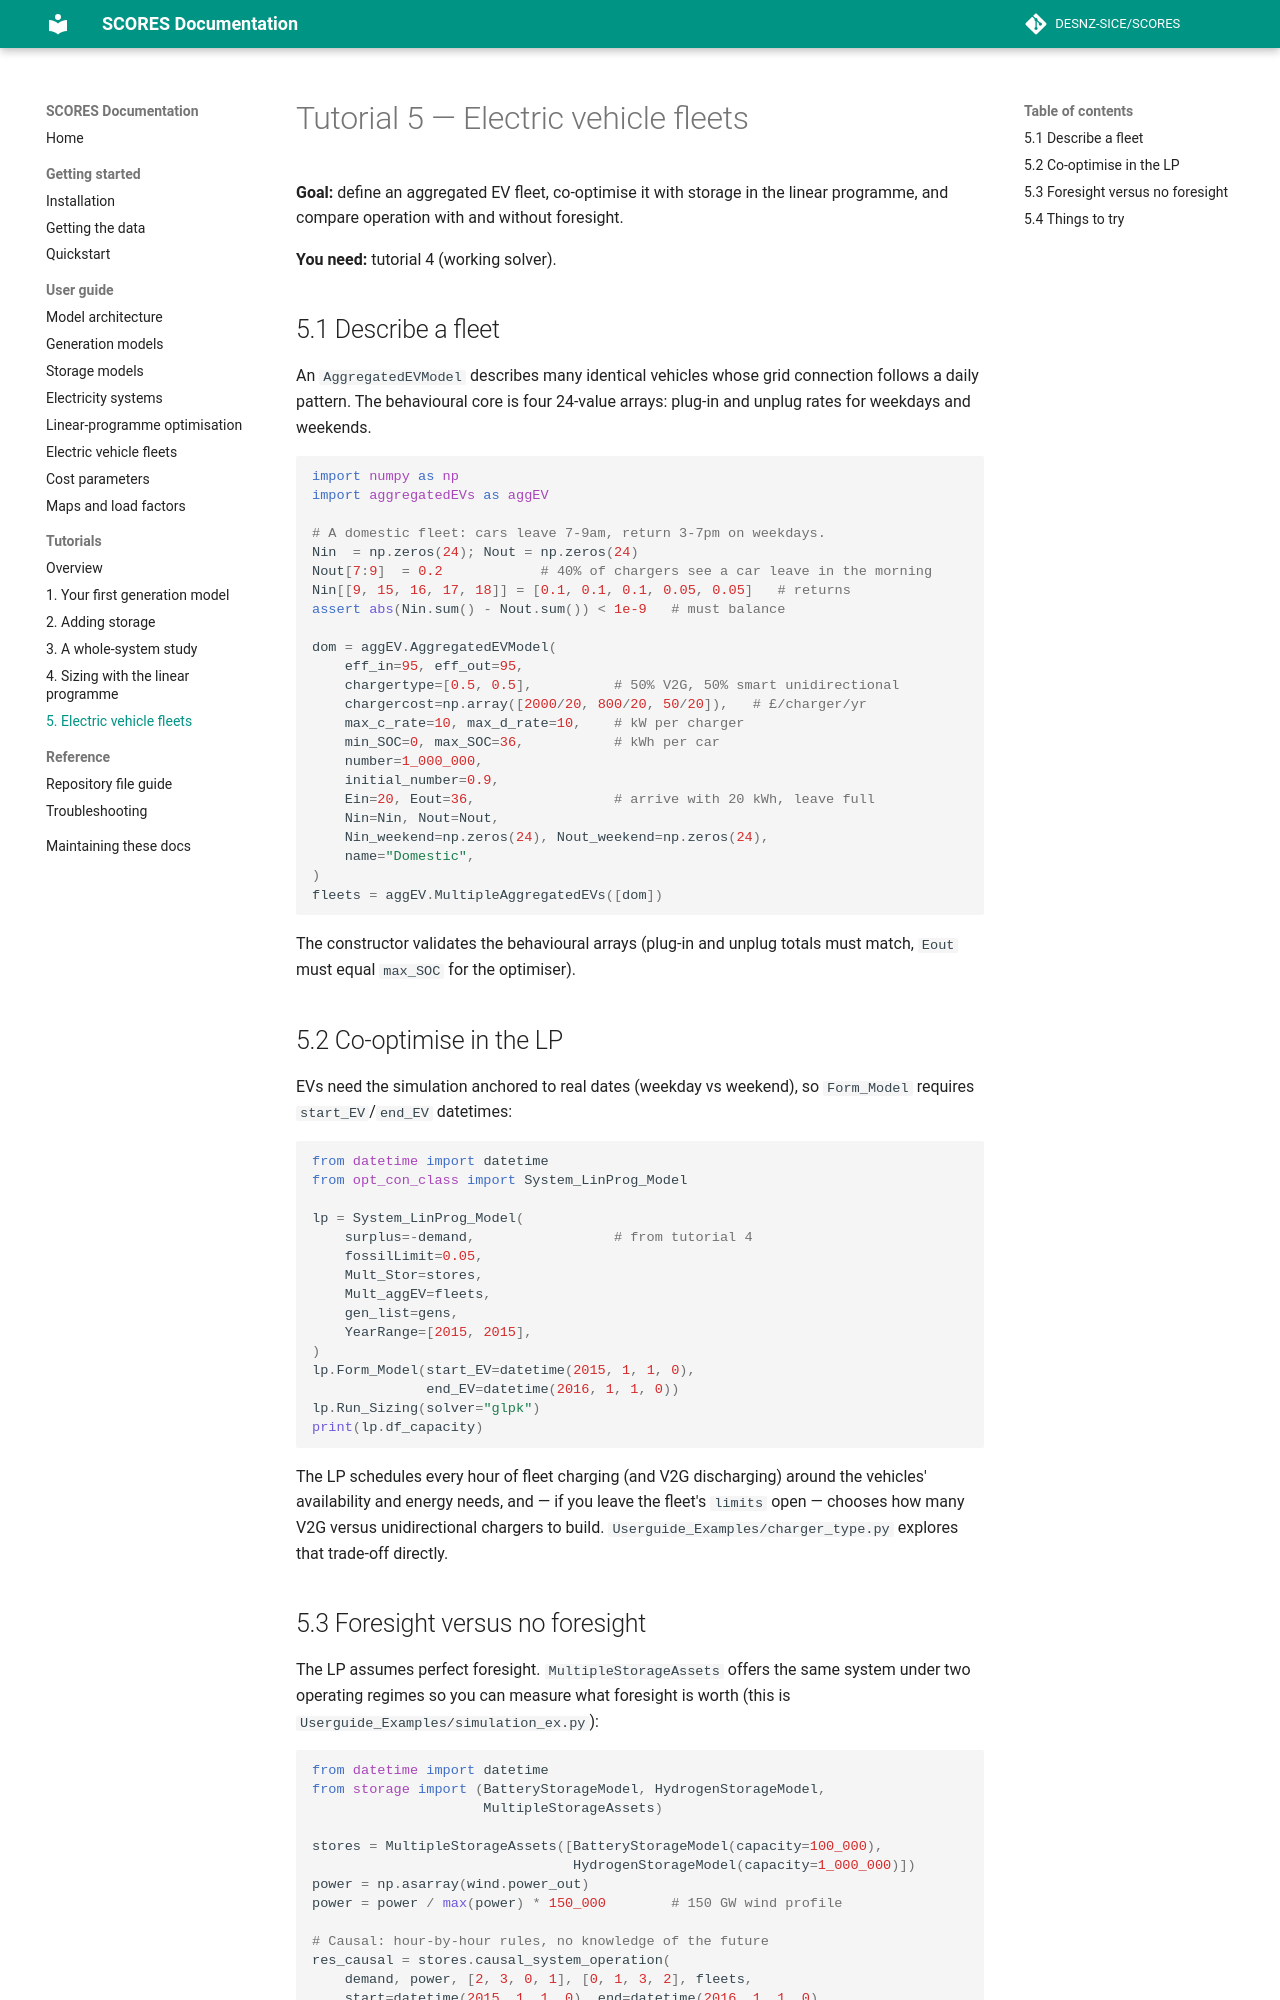

repository: matthew-rt/SCORES · page: tutorials/05-electric-vehicles.html · generator: mkdocs

# Tutorial 5 — Electric vehicle fleets

**Goal:** define an aggregated EV fleet, co-optimise it with storage in
the linear programme, and compare operation with and without foresight.

**You need:** tutorial 4 (working solver).

## 5.1 Describe a fleet

An `AggregatedEVModel` describes many identical vehicles whose grid
connection follows a daily pattern. The behavioural core is four 24-value
arrays: plug-in and unplug rates for weekdays and weekends.

```python
import numpy as np
import aggregatedEVs as aggEV

# A domestic fleet: cars leave 7-9am, return 3-7pm on weekdays.
Nin  = np.zeros(24); Nout = np.zeros(24)
Nout[7:9]  = 0.2            # 40% of chargers see a car leave in the morning
Nin[[9, 15, 16, 17, 18]] = [0.1, 0.1, 0.1, 0.05, 0.05]   # returns
assert abs(Nin.sum() - Nout.sum()) < 1e-9   # must balance

dom = aggEV.AggregatedEVModel(
    eff_in=95, eff_out=95,
    chargertype=[0.5, 0.5],          # 50% V2G, 50% smart unidirectional
    chargercost=np.array([2000/20, 800/20, 50/20]),   # £/charger/yr
    max_c_rate=10, max_d_rate=10,    # kW per charger
    min_SOC=0, max_SOC=36,           # kWh per car
    number=1_000_000,
    initial_number=0.9,
    Ein=20, Eout=36,                 # arrive with 20 kWh, leave full
    Nin=Nin, Nout=Nout,
    Nin_weekend=np.zeros(24), Nout_weekend=np.zeros(24),
    name="Domestic",
)
fleets = aggEV.MultipleAggregatedEVs([dom])
```

The constructor validates the behavioural arrays (plug-in and unplug
totals must match, `Eout` must equal `max_SOC` for the optimiser).

## 5.2 Co-optimise in the LP

EVs need the simulation anchored to real dates (weekday vs weekend), so
`Form_Model` requires `start_EV`/`end_EV` datetimes:

```python
from datetime import datetime
from opt_con_class import System_LinProg_Model

lp = System_LinProg_Model(
    surplus=-demand,                 # from tutorial 4
    fossilLimit=0.05,
    Mult_Stor=stores,
    Mult_aggEV=fleets,
    gen_list=gens,
    YearRange=[2015, 2015],
)
lp.Form_Model(start_EV=datetime(2015, 1, 1, 0),
              end_EV=datetime(2016, 1, 1, 0))
lp.Run_Sizing(solver="glpk")
print(lp.df_capacity)
```

The LP schedules every hour of fleet charging (and V2G discharging) around
the vehicles' availability and energy needs, and — if you leave the
fleet's `limits` open — chooses how many V2G versus unidirectional
chargers to build. `Userguide_Examples/charger_type.py` explores that
trade-off directly.
